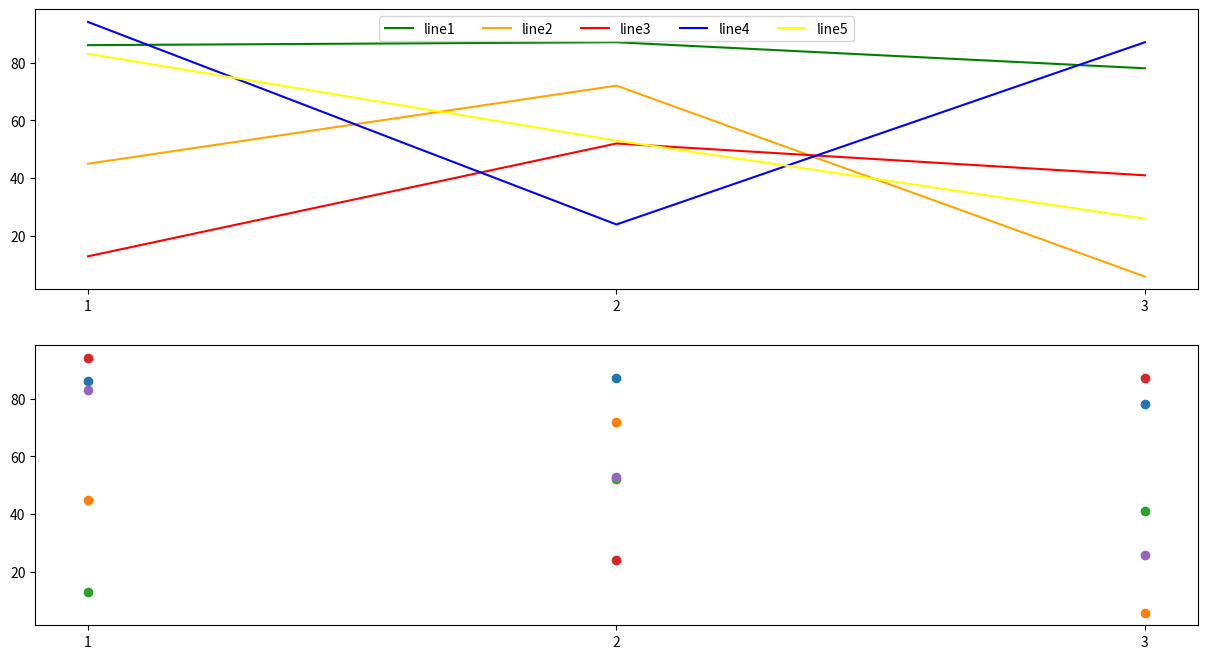
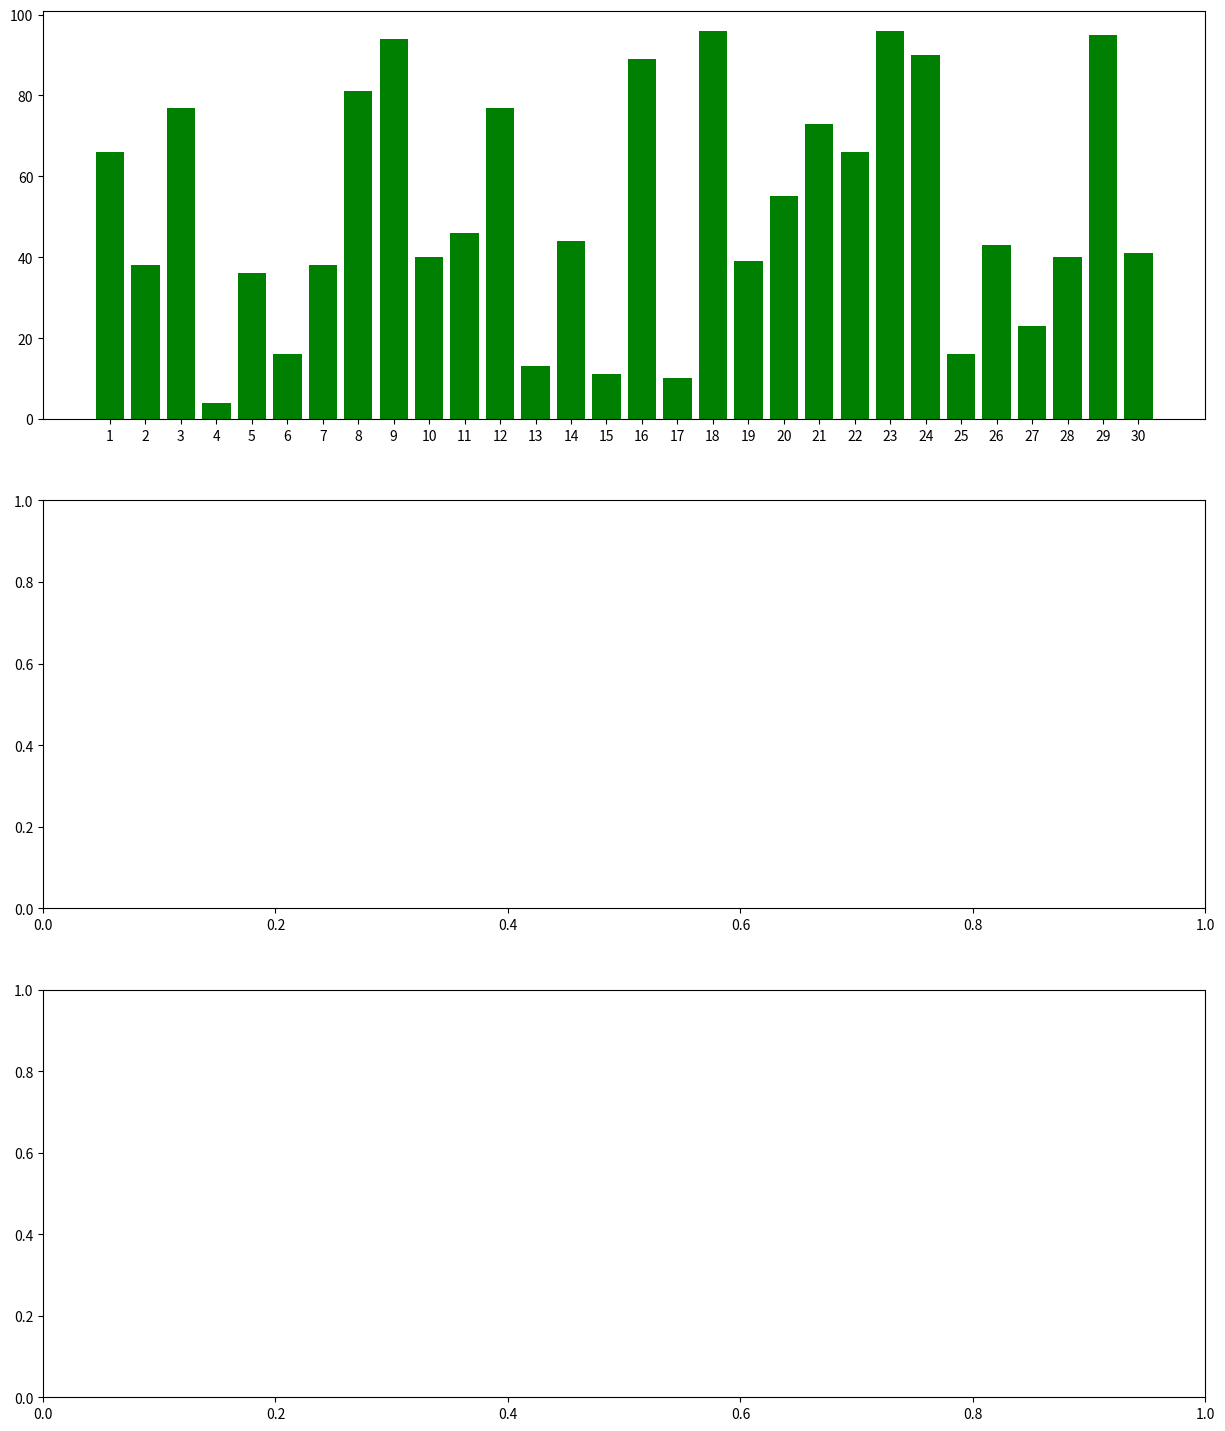

Recreate these plots in Python, in order. (Note: this script raises an exception after producing the figures.)
#!/usr/bin/env python
# coding: utf-8

# In[32]:


import numpy as np
import pandas as pd
import matplotlib.pyplot as plt
arr_random = np.random.randint(low=1, high=100, size=(3,5))
df=pd.DataFrame(arr_random, columns=["A","B","C","D","E"], index=["1","2","3"])
print(df)

f1, f2 = plt.subplots(2,1,figsize=(15,8))
f2[0].plot(df.index.values, df['A'], c='green',label="line1")
f2[0].plot(df.index.values, df['B'], c='orange',label="line2")
f2[0].plot(df.index.values, df['C'], c='red',label="line3")
f2[0].plot(df.index.values, df['D'], c='blue',label="line4")
f2[0].plot(df.index.values, df['E'], c='yellow',label="line5")
f2[0].legend(loc=9, ncol=5)

f2[1].plot(df.index.values, df["A"], marker="o", lw=0)
f2[1].plot(df.index.values, df["B"], marker="o", lw=0)
f2[1].plot(df.index.values, df["C"], marker="o", lw=0)
f2[1].plot(df.index.values, df["D"], marker="o", lw=0)
f2[1].plot(df.index.values, df["E"], marker="o", lw=0)


# In[54]:


import numpy as np
import pandas as pd
import matplotlib.pyplot as plt
arr_random = np.random.randint(low=1, high=100, size=(30,5))
df=pd.DataFrame(arr_random, columns=["A","B","C","D","E"], index=["1","2","3","4","5","6","7","8","9","10","11","12","13","14","15","16","17","18","19","20","21","22","23","24","25","26","27","28","29","30"])

fig, ax = plt.subplots(3, 1, figsize=(15,18))

ax[0].bar(df.index.values, df['A'], color="green")
for i in range(df.shape[0]):
    ax[0].text(i, df['A'][i]+1, df['A'][i], horizontalalignment='center')
ax[0].legend('A')

ax[1].bar(df.index.values, df['B'], color="red")
for i in range(df.shape[0]):
    ax[1].text(i, df['B'][i]+1, df['B'][i], horizontalalignment='center')
ax[1].legend('B')

ax[2].bar(df.index.values,df['B'], color="green", label="A")
ax[2].bar(df.index.values, df['A'], bottom=df['B'], color="red", label="B")
for i in range(df.shape[0]):
    ax[2].text(i, df['B'][i]+df['A'][i], df['B'][i]+df['A'][i], horizontalalignment='center')
ax[2].legend(loc=0)


# In[ ]:
import numpy as np
import pandas as pd
import matplotlib.pyplot as plt
arr_random = np.random.randint(low=1, high=100, size=(30,5))




# In[ ]:




